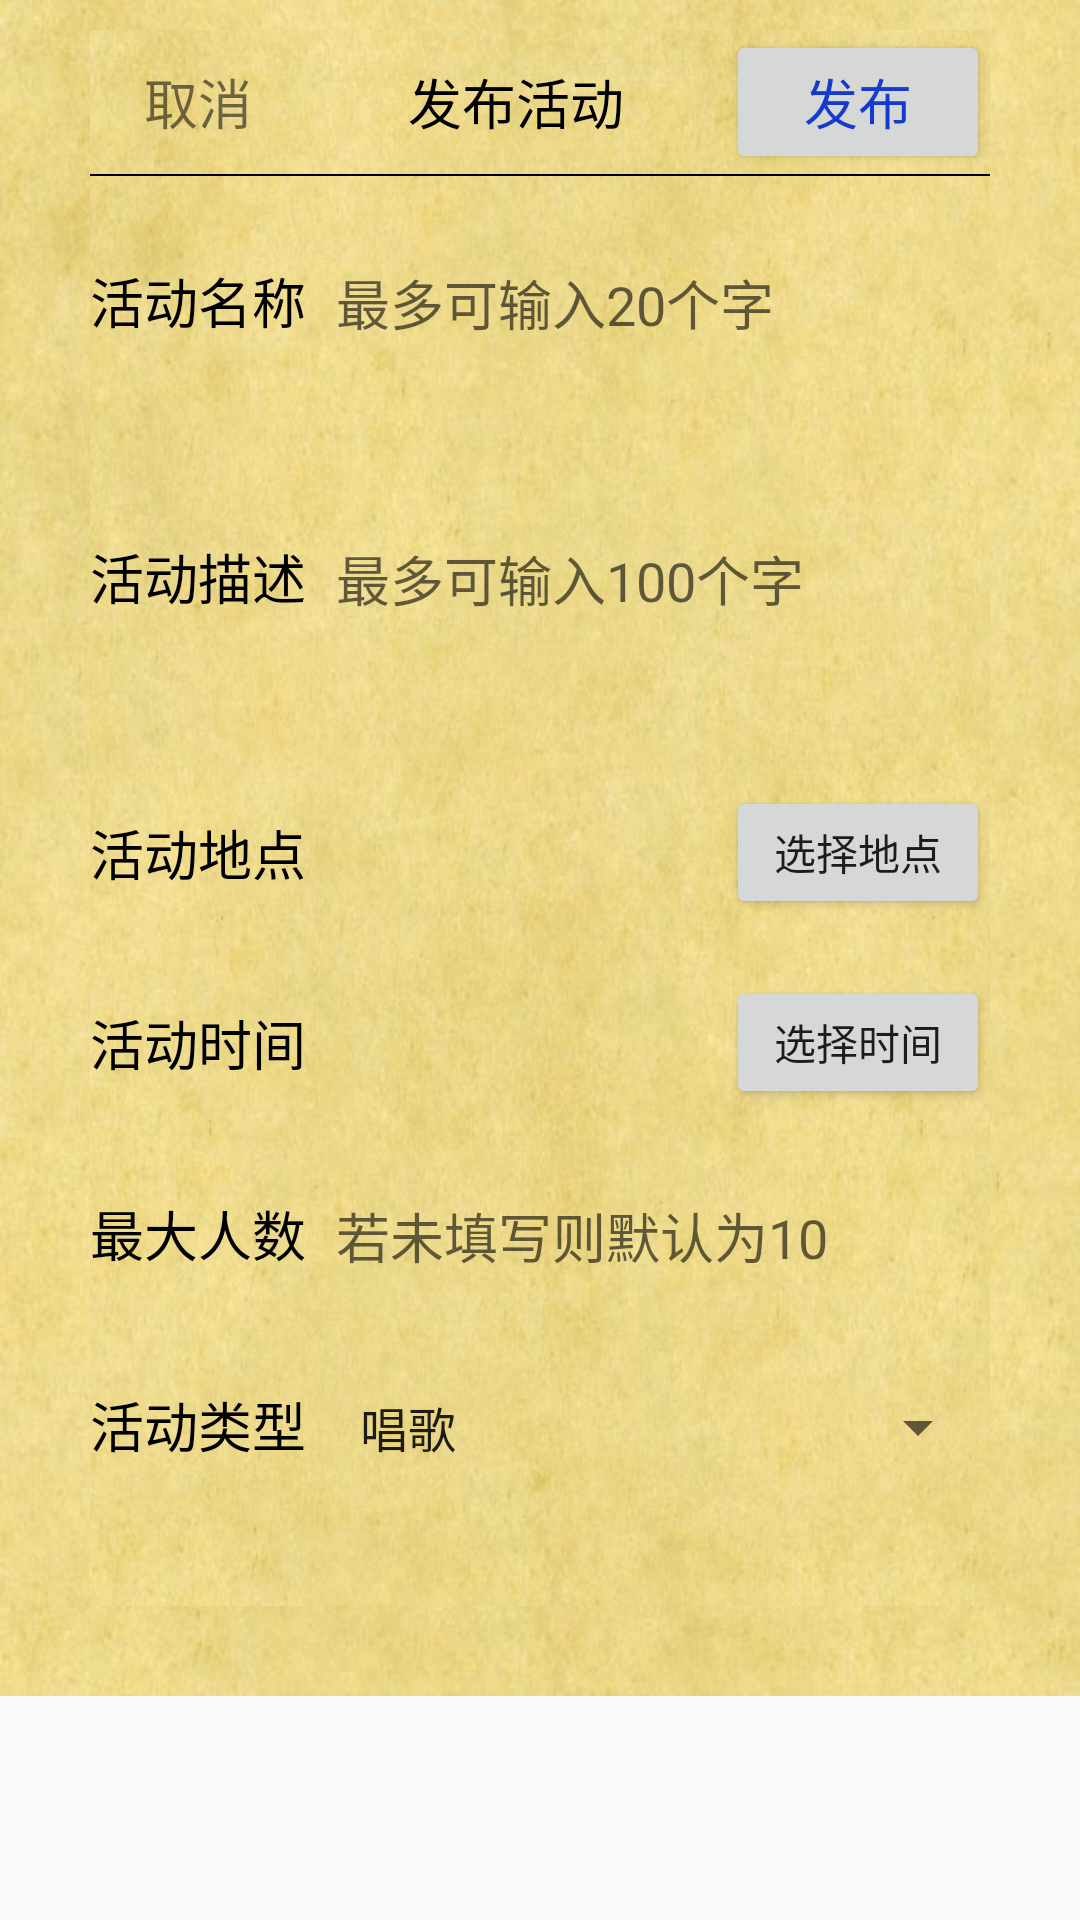

Layout XML and referenced resources for this Android screen:
<!-- AndroidManifest.xml: application theme AppTheme -->
<!-- res/layout/createactivity.xml -->
<?xml version="1.0" encoding="utf-8"?>
<ScrollView   xmlns:android="http://schemas.android.com/apk/res/android"
    android:layout_height="match_parent"
    android:layout_width="match_parent"
    android:scrollbars="none"
    >
<RelativeLayout
    android:layout_width="match_parent"
    android:layout_height="match_parent"
    >

    <TextView
        android:layout_width="match_parent"
        android:layout_height="match_parent"
        android:layout_above="@+id/ll"
        android:layout_marginBottom="0dp"
        android:alpha="0.2" />

    <LinearLayout
        android:id="@+id/ll"
        android:layout_width="match_parent"
        android:layout_height="match_parent"
        android:layout_alignParentBottom="true"
        android:layout_marginBottom="0dp"
        android:orientation="vertical">

        <LinearLayout
            android:id="@+id/share_ll"
            android:layout_width="match_parent"
            android:layout_height="match_parent"
            android:background="@mipmap/tegami"
            android:orientation="horizontal"
            android:paddingLeft="10dp"
            android:paddingTop="10dp"
            android:paddingRight="10dp"
            android:paddingBottom="30dp">


            <TableLayout
                android:layout_width="match_parent"
                android:layout_height="match_parent"
                android:layout_marginLeft="20sp"
                android:layout_marginRight="20sp"
                android:background="@mipmap/tegami"
                android:orientation="vertical"
                android:stretchColumns="1">

                <TableRow>

                    <TextView
                        android:id="@+id/createCancel"
                        android:layout_width="match_parent"
                        android:layout_height="wrap_content"
                        android:layout_below="@+id/line"
                        android:gravity="center"
                        android:text="取消"
                        android:textSize="18sp" />

                    <TextView
                        android:layout_width="0dp"
                        android:layout_height="match_parent"
                        android:layout_weight="1"
                        android:gravity="center"
                        android:text="发布活动"
                        android:textColor="#000000"
                        android:textSize="18sp" />

                    <Button
                        android:id="@+id/releaseActivity"
                        android:layout_width="wrap_content"
                        android:layout_height="wrap_content"
                        android:text="发布"
                        android:textColor="#153ACF"
                        android:textSize="18sp" />
                </TableRow>

                <TableRow>

                    <TextView
                        android:id="@+id/line"
                        android:layout_width="match_parent"
                        android:layout_height="0.5dp"
                        android:layout_below="@+id/share_ll"
                        android:layout_weight="1"
                        android:background="#000000" />
                </TableRow>

                <TableRow>

                    <TextView />
                </TableRow>

                <TableRow>

                    <TextView
                        android:layout_width="match_parent"
                        android:layout_height="wrap_content"
                        android:text="活动名称"
                        android:textColor="#000000"
                        android:textSize="18sp" />

                    <EditText
                        android:id="@+id/activityName"
                        android:layout_width="match_parent"
                        android:layout_height="wrap_content"
                        android:layout_marginLeft="10sp"
                        android:layout_span="3"
                        android:layout_weight="1"
                        android:maxLength="60"
                        android:saveEnabled="false"
                        android:hint="最多可输入20个字"
                        android:background="@drawable/sign_edittext_type"
                        android:paddingTop="10sp"
                        android:paddingBottom="10sp"
                        android:textSize="18sp" />
                </TableRow>

                <TableRow>

                    <TextView />
                </TableRow>

                <TableRow>

                    <TextView
                        android:layout_width="match_parent"
                        android:layout_height="wrap_content"
                        android:text="活动描述"
                        android:textColor="#000000"
                        android:textSize="18sp" />

                    <EditText
                        android:id="@+id/activityDescribe"
                        android:layout_width="match_parent"
                        android:layout_height="100dp"
                        android:layout_marginLeft="10sp"
                        android:layout_span="3"
                        android:layout_weight="1"
                        android:maxLength="300"
                        android:hint="最多可输入100个字"
                        android:background="@drawable/sign_edittext_type"
                        android:paddingTop="10sp"
                        android:paddingBottom="10sp"
                        android:textSize="18sp" />
                </TableRow>

                <TableRow>

                    <TextView />
                </TableRow>

                <TableRow>

                    <TextView
                        android:layout_width="match_parent"
                        android:layout_height="wrap_content"
                        android:text="活动地点"
                        android:textColor="#000000"
                        android:textSize="18sp" />

                    <EditText
                        android:id="@+id/activityPlace"
                        android:layout_width="match_parent"
                        android:layout_height="wrap_content"
                        android:layout_marginLeft="10sp"
                        android:layout_span="3"
                        android:background="@drawable/sign_edittext_type"
                        android:paddingTop="10sp"
                        android:paddingBottom="10sp"
                        android:textSize="18sp" />

                    <Button
                        android:id="@+id/spaceSelect"
                        android:layout_width="wrap_content"
                        android:layout_height="match_parent"
                        android:text="选择地点" />
                </TableRow>

                <TableRow>

                    <TextView />
                </TableRow>

                <TableRow>

                    <TextView
                        android:layout_width="match_parent"
                        android:layout_height="wrap_content"
                        android:text="活动时间"
                        android:textColor="#000000"
                        android:textSize="18sp" />

                    <TextView
                        android:id="@+id/activityTime"
                        android:layout_width="match_parent"
                        android:layout_height="wrap_content"
                        android:layout_marginLeft="10sp"
                        android:layout_span="3"
                        android:background="@drawable/sign_edittext_type"
                        android:paddingTop="10sp"
                        android:paddingBottom="10sp"
                        android:textSize="18sp" />

                    <Button
                        android:id="@+id/timeSelect"
                        android:layout_width="wrap_content"
                        android:layout_height="match_parent"
                        android:text="选择时间" />
                </TableRow>

                <TableRow>

                    <TextView />
                </TableRow>

                <TableRow>

                    <TextView
                        android:layout_width="match_parent"
                        android:layout_height="wrap_content"
                        android:text="最大人数"
                        android:textColor="#000000"
                        android:textSize="18sp" />

                    <EditText
                        android:id="@+id/numberMax"
                        android:layout_width="match_parent"
                        android:layout_height="wrap_content"
                        android:layout_marginLeft="10sp"
                        android:layout_span="3"
                        android:layout_weight="1"
                        android:background="@drawable/sign_edittext_type"
                        android:hint="若未填写则默认为10"
                        android:paddingTop="10sp"
                        android:paddingBottom="10sp"
                        android:textSize="18sp" />
                </TableRow>

                <TableRow>

                    <TextView />
                </TableRow>
                <TableRow>
                    <TextView
                        android:layout_width="match_parent"
                        android:layout_height="wrap_content"
                        android:text="活动类型"
                        android:textColor="#000000"
                        android:textSize="18sp" />
                    <Spinner
                        android:layout_width="match_parent"
                        android:layout_height="wrap_content"
                        android:layout_marginLeft="10sp"
                        android:id="@+id/activityType"
                        android:entries="@array/spinnerActivityType"
                        android:layout_span="3"
                        android:layout_weight="1"
                        android:paddingTop="10sp"
                        android:paddingBottom="10sp"
                        android:textSize="18sp"
                        />
                </TableRow>
                <TableRow>

                    <TextView />
                </TableRow>

                <TableRow>

                    <TextView />
                </TableRow>

            </TableLayout>


        </LinearLayout>

    </LinearLayout>
</RelativeLayout>
</ScrollView>
<!-- resources referenced by this layout -->
<resources>
  <string-array name="spinnerActivityType">
          <item>唱歌</item>
          <item>跳舞</item>
          <item>吃饭</item>
          <item>逛街</item>
      </string-array>
  <!-- mipmap tegami: jpg bitmap (mipmap-hdpi, 40368 bytes) -->
  <style name="AppTheme" parent="Theme.AppCompat.Light.NoActionBar" mce_bogus="1">
          
          <item name="colorPrimary">@color/colorPrimary</item>
          <item name="colorPrimaryDark">@color/colorPrimaryDark</item>
          <item name="colorAccent">@color/colorAccent</item>
          <item name="android:windowAnimationStyle">@style/AnimationActivity</item>
          <item name="android:windowNoTitle">true</item>
      </style>
  <color name="colorPrimary">#008577</color>
  <color name="colorPrimaryDark">#00574B</color>
  <color name="colorAccent">#D81B60</color>
  <style name="AnimationActivity" mce_bogus="1" parent="@android:style/Animation.Activity">
              <item name="android:activityOpenEnterAnimation">@anim/anim_enter</item>
              <item name="android:activityOpenExitAnimation">@anim/anim_exit</item>
              <item name="android:activityCloseEnterAnimation">@anim/back_enter</item>
              <item name="android:activityCloseExitAnimation">@anim/back_exit</item>
          </style>
</resources>
